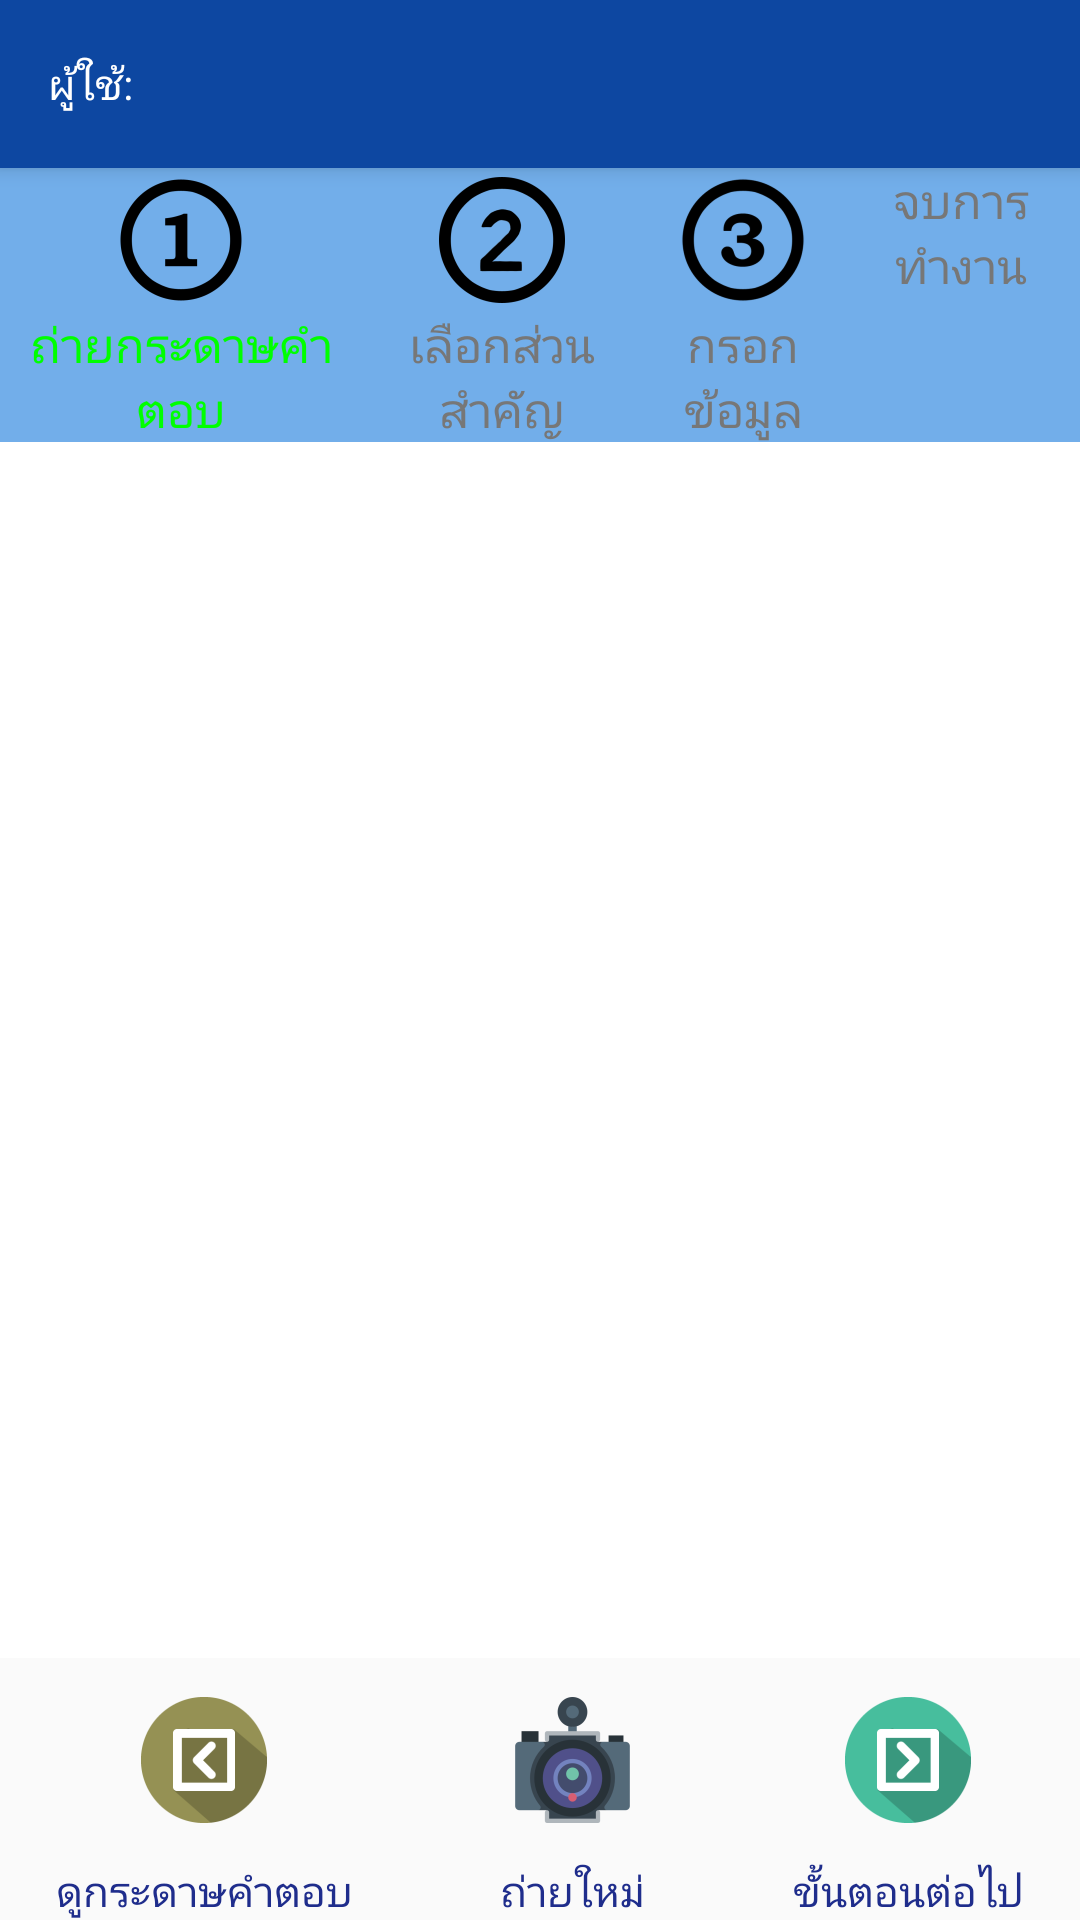

The Android layout XML behind this screen, and the referenced resources:
<!-- AndroidManifest.xml: application theme AppTheme.NoActionBar -->
<!-- res/layout/activity_capture_template.xml -->
<?xml version="1.0" encoding="utf-8"?>
<RelativeLayout xmlns:android="http://schemas.android.com/apk/res/android"
    xmlns:app="http://schemas.android.com/apk/res-auto"
    android:layout_width="match_parent"
    android:layout_height="match_parent">
    
    <include
        android:id="@+id/toolbar"
        layout="@layout/toolbar_main"
        android:layout_width="match_parent"
        android:layout_height="wrap_content" />

    
    <LinearLayout
        android:id="@+id/linearLayout2"
        android:layout_width="match_parent"
        android:layout_height="wrap_content"
        android:layout_below="@id/toolbar"
        android:background="@color/blue"
        android:orientation="horizontal"
        android:weightSum="4">

        <TextView
            android:layout_width="wrap_content"
            android:layout_height="match_parent"
            android:layout_weight="1"
            android:drawableTop="@mipmap/num1"
            android:text="@string/capture_exam"
            android:textAlignment="center"
            android:textColor="@color/green"
            android:textSize="16sp" />


        <TextView
            android:layout_width="wrap_content"
            android:layout_height="match_parent"
            android:layout_weight="1"
            android:drawableTop="@mipmap/num2"
            android:text="@string/select_main_dimension"
            android:textAlignment="center"
            android:textColor="@color/monsoon"
            android:textSize="16sp" />

        <TextView
            android:layout_width="wrap_content"
            android:layout_height="match_parent"
            android:layout_weight="1"
            android:drawableTop="@mipmap/num3"
            android:text="@string/fill_form"
            android:textAlignment="center"
            android:textColor="@color/monsoon"
            android:textSize="16sp" />

        <TextView
            android:layout_width="wrap_content"
            android:layout_height="match_parent"
            android:layout_weight="1"
            android:drawableTop="@mipmap/num4"
            android:text="@string/finish"
            android:textAlignment="center"
            android:textColor="@color/monsoon"
            android:textSize="16sp" />
    </LinearLayout>


    <ImageView
        android:id="@+id/imageView"
        android:layout_width="match_parent"
        android:layout_height="wrap_content"
        android:layout_above="@id/btm_bar"
        android:layout_alignParentStart="true"
        android:layout_below="@+id/linearLayout2"
        android:contentDescription="@string/picture"

        app:srcCompat="@android:color/background_light" />

    <LinearLayout
        android:id="@+id/btm_bar"
        android:layout_width="match_parent"
        android:layout_height="wrap_content"
        android:layout_alignParentBottom="true"
        android:layout_alignParentStart="true"
        android:weightSum="3">

        <LinearLayout
            android:layout_width="wrap_content"
            android:layout_height="wrap_content"
            android:layout_weight="1"
            android:gravity="center_horizontal"
            android:orientation="vertical">

            <ImageButton
                android:id="@+id/back_btn"
                style="?android:attr/buttonBarButtonStyle"
                android:layout_width="wrap_content"
                android:layout_height="match_parent"
                android:contentDescription="@string/back"
                android:src="@mipmap/arrow_back_icon"
                android:text="@string/back" />

            <TextView
                android:textColor="@color/colorPrimaryDark"
                android:layout_width="wrap_content"
                android:layout_height="wrap_content"
                android:gravity="center_horizontal"
                android:text="ดูกระดาษคำตอบ" />
        </LinearLayout>

        <LinearLayout
            android:layout_width="wrap_content"
            android:layout_height="wrap_content"
            android:layout_weight="1"
            android:gravity="center_horizontal"
            android:orientation="vertical">

            <ImageButton
                android:id="@+id/captureTemplateBtn"
                style="?android:attr/buttonBarButtonStyle"
                android:layout_width="wrap_content"
                android:layout_height="wrap_content"
                android:contentDescription="@string/camera"
                android:src="@mipmap/camera"
                android:text="@string/capture" />
            <TextView
                android:textColor="@color/colorPrimaryDark"
                android:gravity="center_horizontal"
                android:text="ถ่ายใหม่"
                android:layout_width="wrap_content"
                android:layout_height="wrap_content" />
        </LinearLayout>

        <LinearLayout
            android:layout_width="wrap_content"
            android:layout_height="wrap_content"
            android:layout_weight="1"
            android:gravity="center_horizontal"
            android:orientation="vertical">

            <ImageButton
                android:id="@+id/nextBtn"
                style="?android:attr/buttonBarButtonStyle"
                android:layout_width="wrap_content"
                android:layout_height="wrap_content"
                android:contentDescription="@string/next"
                android:src="@mipmap/arrow_next_icon"
                android:text="@string/next" />
            <TextView
                android:textColor="@color/colorPrimaryDark"
                android:gravity="center_horizontal"
                android:text="ขั้นตอนต่อไป"
                android:layout_width="wrap_content"
                android:layout_height="wrap_content" />
        </LinearLayout>

    </LinearLayout>
</RelativeLayout>
<!-- res/layout/toolbar_main.xml (included above) -->
<?xml version="1.0" encoding="utf-8"?>
<android.support.v7.widget.Toolbar xmlns:android="http://schemas.android.com/apk/res/android"
    xmlns:app="http://schemas.android.com/apk/res-auto"
    android:layout_width="match_parent"
    android:layout_height="?attr/actionBarSize"
    android:background="#0D47A1"
    android:elevation="4dp"
    android:theme="@style/ThemeOverlay.AppCompat.ActionBar"
    app:popupTheme="@style/ThemeOverlay.AppCompat.Light">

    <TextView
        android:textColor="@color/white"
        android:id="@+id/user"
        android:layout_width="wrap_content"
        android:layout_height="wrap_content"
        android:text="@string/user" />
</android.support.v7.widget.Toolbar>
<!-- resources referenced by this layout -->
<resources>
  <color name="blue">#72AEEA</color>
  <color name="colorPrimaryDark">#1f2d8c</color>
  <color name="green">#00FF00</color>
  <color name="monsoon">#777777</color>
  <color name="white">#FFFFFF</color>
  <!-- mipmap arrow_back_icon: png bitmap (mipmap-hdpi, 1309 bytes) -->
  <!-- mipmap arrow_next_icon: png bitmap (mipmap-hdpi, 1312 bytes) -->
  <!-- mipmap camera: png bitmap (mipmap-hdpi, 2491 bytes) -->
  <!-- mipmap num1: png bitmap (mipmap-hdpi, 1099 bytes) -->
  <!-- mipmap num2: png bitmap (mipmap-hdpi, 1744 bytes) -->
  <!-- mipmap num3: png bitmap (mipmap-hdpi, 1487 bytes) -->
  <string name="back">ย้อนกลับ</string>
  <string name="camera">camera</string>
  <string name="capture">ถ่ายเทมเพลทข้อสอบ</string>
  <string name="capture_exam">ถ่ายกระดาษคำตอบ</string>
  <string name="fill_form">กรอกข้อมูล</string>
  <string name="finish">จบการทำงาน</string>
  <string name="next">ถัดไป</string>
  <string name="picture">picture</string>
  <string name="select_main_dimension">เลือกส่วนสำคัญ</string>
  <string name="user">ผู้ใช้:</string>
  <style name="AppTheme.NoActionBar">
          <item name="windowActionBar">false</item>
          <item name="windowNoTitle">true</item>
      </style>
</resources>
